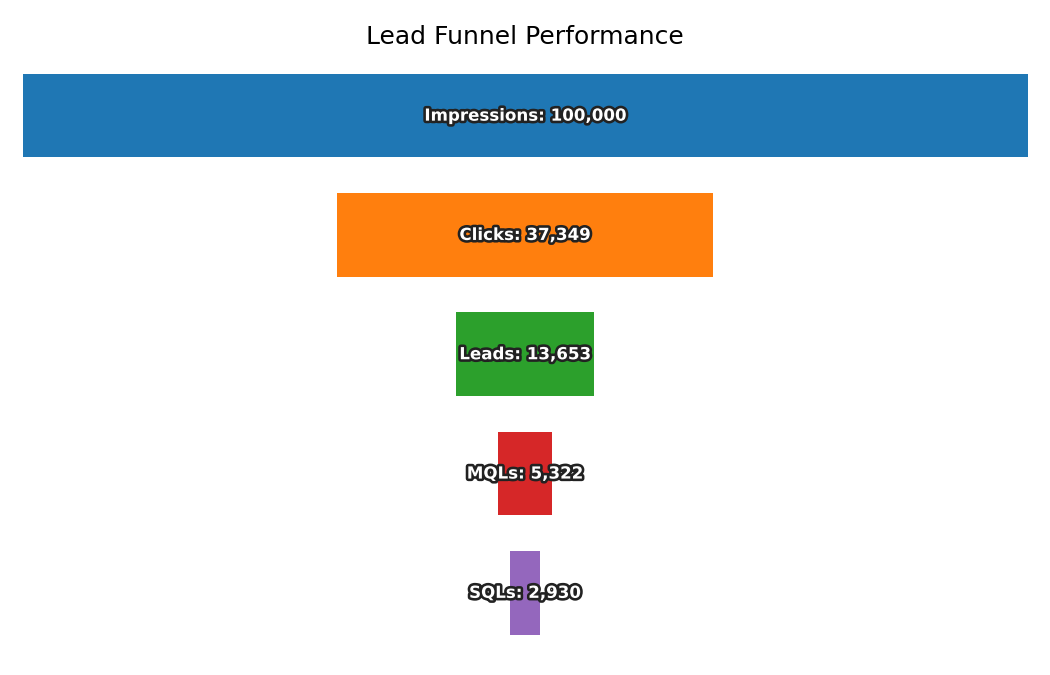

Values plotted in this chart, from the file beside it:
Stage, Count
Impressions, 100000
Clicks, 37349
Leads, 13653
MQLs, 5322
SQLs, 2930
